Dataset: roi_masks (GitHub, Edgar-Del/brain_watermark). Classes: glioma, meningioma, no tumor, pituitary tumor.

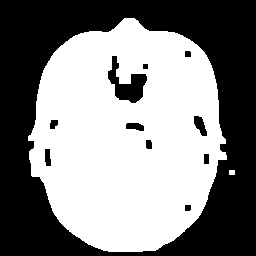
Label: pituitary tumor

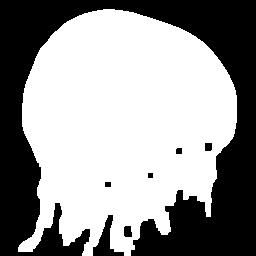
Label: glioma

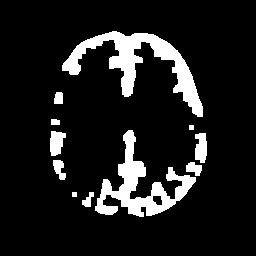
Label: no tumor

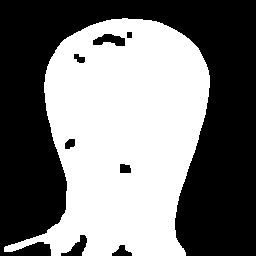
Label: meningioma

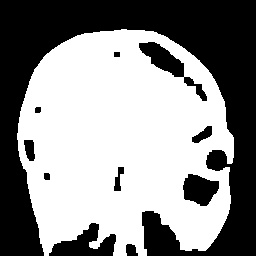
Label: glioma

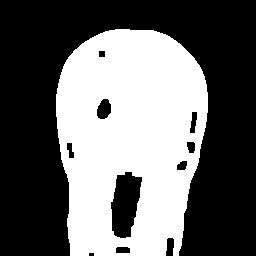
Label: meningioma
